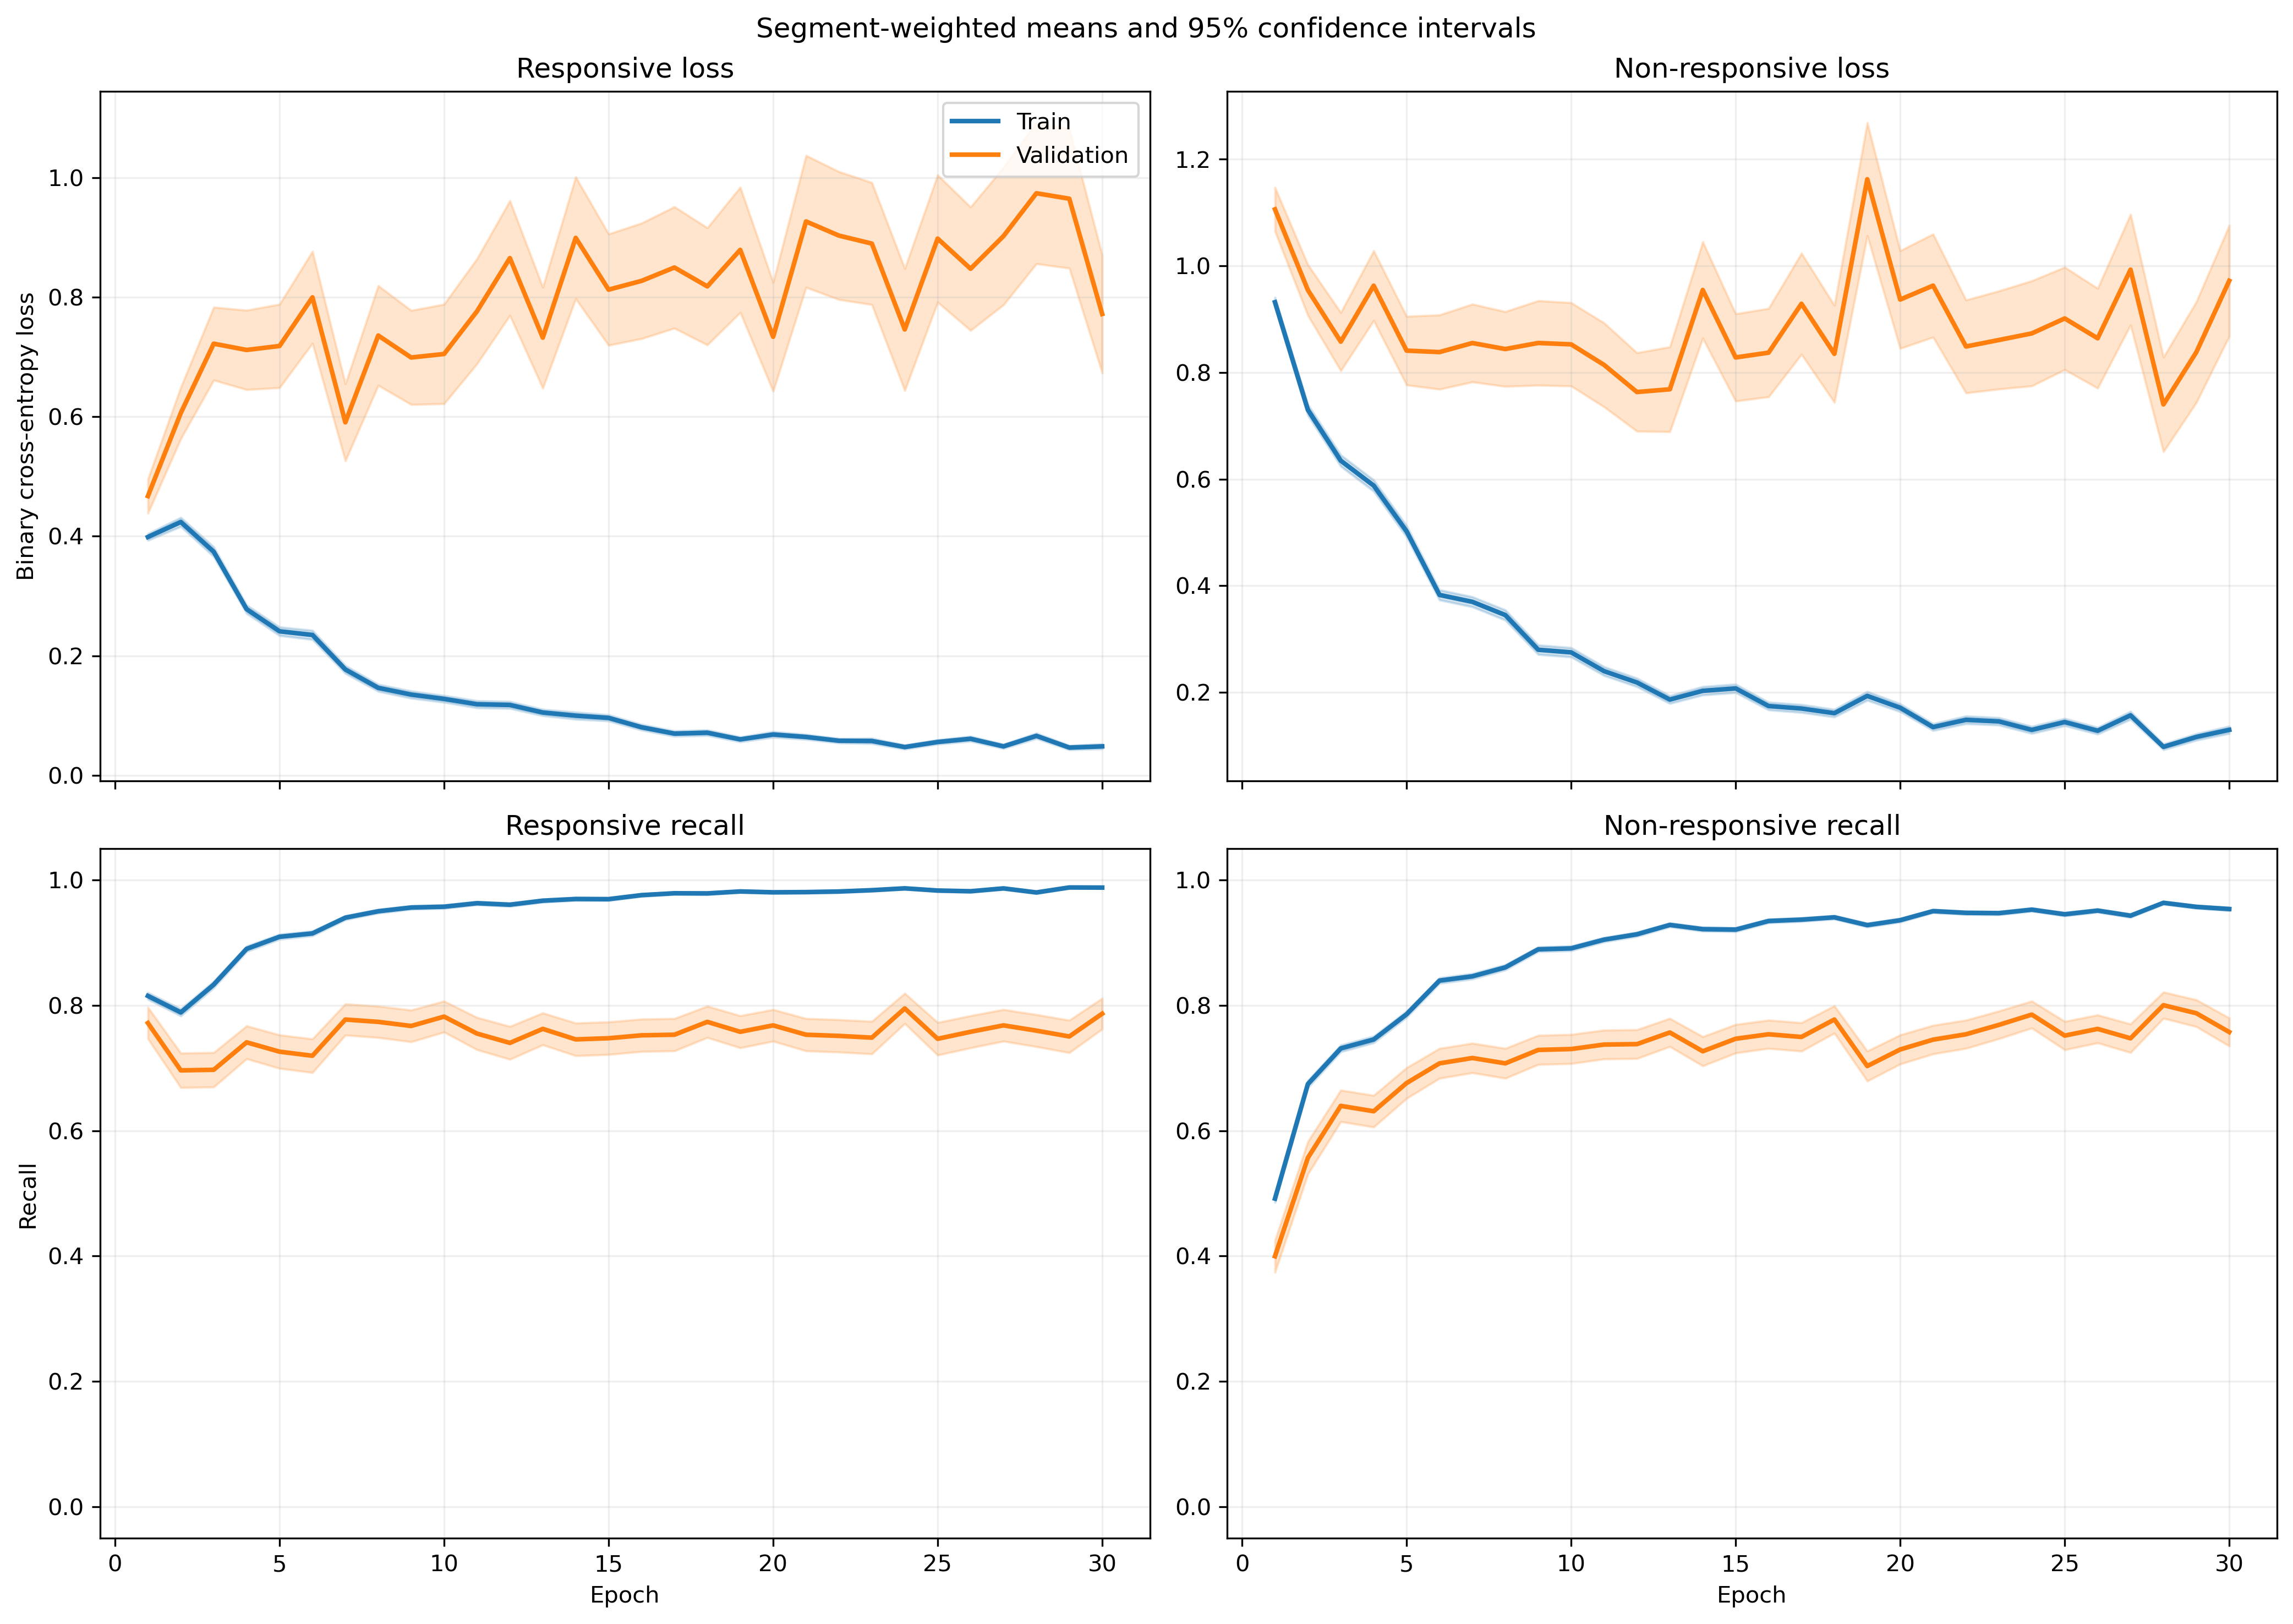

Values plotted in this chart, from the file beside it:
fold, epoch, split, r_loss, r_loss_count, r_loss_sum, r_loss_sum_sq, r_recall, r_recall_count, r_recall_sum, r_recall_sum_sq, nr_loss, nr_loss_count, nr_loss_sum, nr_loss_sum_sq, nr_recall, nr_recall_count, nr_recall_sum, nr_recall_sum_sq
1, 1, train, 0.4231, 1063, 449.8, 371.9, 0.7846, 1063, 834.0, 834.0, 0.8723, 1401, 1222, 1748, 0.5196, 1401, 728.0, 728.0
1, 1, validation, 0.1178, 10, 1.178, 0.2242, 1.0, 10, 10.0, 10.0, , 0, 0.0, 0.0, , 0, 0.0, 0.0
1, 2, train, 0.4116, 1063, 437.6, 687.8, 0.8137, 1063, 865.0, 865.0, 0.7827, 1401, 1097, 2508, 0.6952, 1401, 974.0, 974.0
1, 2, validation, 0.05471, 10, 0.5471, 0.0668, 1.0, 10, 10.0, 10.0, , 0, 0.0, 0.0, , 0, 0.0, 0.0
1, 3, train, 0.3504, 1063, 372.5, 320.9, 0.8579, 1063, 912.0, 912.0, 0.5745, 1401, 804.9, 1046, 0.7516, 1401, 1053, 1053
1, 3, validation, 0.1557, 10, 1.557, 1.073, 0.9, 10, 9.0, 9.0, , 0, 0.0, 0.0, , 0, 0.0, 0.0
1, 4, train, 0.2065, 1063, 219.5, 240.9, 0.9294, 1063, 988.0, 988.0, 0.6855, 1401, 960.3, 1912, 0.7074, 1401, 991.0, 991.0
1, 4, validation, 0.05643, 10, 0.5643, 0.06837, 1.0, 10, 10.0, 10.0, , 0, 0.0, 0.0, , 0, 0.0, 0.0
1, 5, train, 0.2666, 1063, 283.4, 466.7, 0.8993, 1063, 956.0, 956.0, 0.5363, 1401, 751.3, 1759, 0.7773, 1401, 1089, 1089
1, 5, validation, 0.2808, 10, 2.808, 6.734, 0.9, 10, 9.0, 9.0, , 0, 0.0, 0.0, , 0, 0.0, 0.0
1, 6, train, 0.1725, 1063, 183.3, 169, 0.9417, 1063, 1001, 1001, 0.3909, 1401, 547.6, 950.9, 0.8323, 1401, 1166, 1166
1, 6, validation, 0.1174, 10, 1.174, 0.895, 0.9, 10, 9.0, 9.0, , 0, 0.0, 0.0, , 0, 0.0, 0.0
1, 7, train, 0.1288, 1063, 136.9, 158.2, 0.9624, 1063, 1023, 1023, 0.3139, 1401, 439.8, 808, 0.8637, 1401, 1210, 1210
1, 7, validation, 0.02529, 10, 0.2529, 0.01094, 1.0, 10, 10.0, 10.0, , 0, 0.0, 0.0, , 0, 0.0, 0.0
1, 8, train, 0.1717, 1063, 182.5, 357.8, 0.9407, 1063, 1000, 1000, 0.2829, 1401, 396.3, 881.5, 0.8901, 1401, 1247, 1247
1, 8, validation, 0.06894, 10, 0.6894, 0.3505, 1.0, 10, 10.0, 10.0, , 0, 0.0, 0.0, , 0, 0.0, 0.0
1, 9, train, 0.1032, 1063, 109.7, 124.9, 0.968, 1063, 1029, 1029, 0.2427, 1401, 340, 716.3, 0.9122, 1401, 1278, 1278
1, 9, validation, 0.03254, 10, 0.3254, 0.02645, 1.0, 10, 10.0, 10.0, , 0, 0.0, 0.0, , 0, 0.0, 0.0
1, 10, train, 0.1155, 1063, 122.8, 268.4, 0.9633, 1063, 1024, 1024, 0.2971, 1401, 416.2, 1205, 0.8936, 1401, 1252, 1252
1, 10, validation, 0.005718, 10, 0.05718, 0.0007597, 1.0, 10, 10.0, 10.0, , 0, 0.0, 0.0, , 0, 0.0, 0.0
1, 11, train, 0.0753, 1063, 80.04, 97.68, 0.9765, 1063, 1038, 1038, 0.2154, 1401, 301.8, 704.2, 0.9229, 1401, 1293, 1293
1, 11, validation, 0.02246, 10, 0.2246, 0.03295, 1.0, 10, 10.0, 10.0, , 0, 0.0, 0.0, , 0, 0.0, 0.0
1, 12, train, 0.1839, 1063, 195.4, 401.9, 0.9389, 1063, 998.0, 998.0, 0.1191, 1401, 166.9, 296.1, 0.9536, 1401, 1336, 1336
1, 12, validation, 0.1119, 10, 1.119, 0.9916, 0.9, 10, 9.0, 9.0, , 0, 0.0, 0.0, , 0, 0.0, 0.0
1, 13, train, 0.0882, 1063, 93.75, 106.4, 0.9708, 1063, 1032, 1032, 0.195, 1401, 273.2, 597.1, 0.9293, 1401, 1302, 1302
1, 13, validation, 0.01531, 10, 0.1531, 0.005968, 1.0, 10, 10.0, 10.0, , 0, 0.0, 0.0, , 0, 0.0, 0.0
1, 14, train, 0.131, 1063, 139.2, 315.1, 0.9558, 1063, 1016, 1016, 0.2229, 1401, 312.2, 852.8, 0.9186, 1401, 1287, 1287
1, 14, validation, 0.003865, 10, 0.03865, 0.0003545, 1.0, 10, 10.0, 10.0, , 0, 0.0, 0.0, , 0, 0.0, 0.0
1, 15, train, 0.116, 1063, 123.3, 172.8, 0.9633, 1063, 1024, 1024, 0.1515, 1401, 212.3, 426.3, 0.9379, 1401, 1314, 1314
1, 15, validation, 0.01563, 10, 0.1563, 0.01256, 1.0, 10, 10.0, 10.0, , 0, 0.0, 0.0, , 0, 0.0, 0.0
1, 16, train, 0.09798, 1063, 104.2, 199, 0.9718, 1063, 1033, 1033, 0.1385, 1401, 194, 454, 0.9507, 1401, 1332, 1332
1, 16, validation, 0.02617, 10, 0.2617, 0.05078, 1.0, 10, 10.0, 10.0, , 0, 0.0, 0.0, , 0, 0.0, 0.0
1, 17, train, 0.06115, 1063, 65, 111.6, 0.9859, 1063, 1048, 1048, 0.156, 1401, 218.6, 498.1, 0.9422, 1401, 1320, 1320
1, 17, validation, 0.003704, 10, 0.03704, 0.0002671, 1.0, 10, 10.0, 10.0, , 0, 0.0, 0.0, , 0, 0.0, 0.0
1, 18, train, 0.01339, 1063, 14.23, 3.02, 0.9981, 1063, 1061, 1061, 0.2781, 1401, 389.7, 1098, 0.9029, 1401, 1265, 1265
1, 18, validation, 0.004538, 10, 0.04538, 0.001075, 1.0, 10, 10.0, 10.0, , 0, 0.0, 0.0, , 0, 0.0, 0.0
1, 19, train, 0.09005, 1063, 95.72, 139.1, 0.9718, 1063, 1033, 1033, 0.2915, 1401, 408.5, 1075, 0.8951, 1401, 1254, 1254
1, 19, validation, 0.07255, 10, 0.7255, 0.4851, 0.9, 10, 9.0, 9.0, , 0, 0.0, 0.0, , 0, 0.0, 0.0
1, 20, train, 0.05646, 1063, 60.01, 69.16, 0.9831, 1063, 1045, 1045, 0.1627, 1401, 228, 459.7, 0.9479, 1401, 1328, 1328
1, 20, validation, 0.005292, 10, 0.05292, 0.0007177, 1.0, 10, 10.0, 10.0, , 0, 0.0, 0.0, , 0, 0.0, 0.0
1, 21, train, 0.04295, 1063, 45.66, 43.91, 0.9868, 1063, 1049, 1049, 0.0989, 1401, 138.6, 398.6, 0.9679, 1401, 1356, 1356
1, 21, validation, 0.005465, 10, 0.05465, 0.001924, 1.0, 10, 10.0, 10.0, , 0, 0.0, 0.0, , 0, 0.0, 0.0
1, 22, train, 0.07545, 1063, 80.2, 166.8, 0.9755, 1063, 1037, 1037, 0.09499, 1401, 133.1, 309.2, 0.9657, 1401, 1353, 1353
1, 22, validation, 0.004235, 10, 0.04235, 0.0004387, 1.0, 10, 10.0, 10.0, , 0, 0.0, 0.0, , 0, 0.0, 0.0
1, 23, train, 0.04008, 1063, 42.61, 40.53, 0.9887, 1063, 1051, 1051, 0.3347, 1401, 468.9, 1234, 0.8787, 1401, 1231, 1231
1, 23, validation, 0.003388, 10, 0.03388, 0.0003242, 1.0, 10, 10.0, 10.0, , 0, 0.0, 0.0, , 0, 0.0, 0.0
1, 24, train, 0.0859, 1063, 91.32, 147.9, 0.9708, 1063, 1032, 1032, 0.09069, 1401, 127.1, 262.3, 0.9643, 1401, 1351, 1351
1, 24, validation, 0.03127, 10, 0.3127, 0.06773, 1.0, 10, 10.0, 10.0, , 0, 0.0, 0.0, , 0, 0.0, 0.0
1, 25, train, 0.06169, 1063, 65.58, 56.63, 0.9812, 1063, 1043, 1043, 0.09761, 1401, 136.8, 279.2, 0.9665, 1401, 1354, 1354
1, 25, validation, 0.2029, 10, 2.029, 3.971, 0.9, 10, 9.0, 9.0, , 0, 0.0, 0.0, , 0, 0.0, 0.0
1, 26, train, 0.02485, 1063, 26.41, 17.46, 0.9962, 1063, 1059, 1059, 0.1319, 1401, 184.8, 387.4, 0.945, 1401, 1324, 1324
1, 26, validation, 0.008028, 10, 0.08028, 0.002071, 1.0, 10, 10.0, 10.0, , 0, 0.0, 0.0, , 0, 0.0, 0.0
1, 27, train, 0.01806, 1063, 19.19, 3.958, 0.9991, 1063, 1062, 1062, 0.1358, 1401, 190.3, 530.1, 0.9536, 1401, 1336, 1336
1, 27, validation, 0.005385, 10, 0.05385, 0.001045, 1.0, 10, 10.0, 10.0, , 0, 0.0, 0.0, , 0, 0.0, 0.0
1, 28, train, 0.05028, 1063, 53.45, 30.19, 0.9859, 1063, 1048, 1048, 0.09946, 1401, 139.3, 200.7, 0.9686, 1401, 1357, 1357
1, 28, validation, 0.00713, 10, 0.0713, 0.001695, 1.0, 10, 10.0, 10.0, , 0, 0.0, 0.0, , 0, 0.0, 0.0
1, 29, train, 0.02726, 1063, 28.97, 12.43, 0.9953, 1063, 1058, 1058, 0.123, 1401, 172.3, 357.5, 0.9507, 1401, 1332, 1332
1, 29, validation, 0.006749, 10, 0.06749, 0.001741, 1.0, 10, 10.0, 10.0, , 0, 0.0, 0.0, , 0, 0.0, 0.0
1, 30, train, 0.0127, 1063, 13.5, 3.351, 0.9981, 1063, 1061, 1061, 0.09964, 1401, 139.6, 339.4, 0.965, 1401, 1352, 1352
1, 30, validation, 0.002782, 10, 0.02782, 0.000143, 1.0, 10, 10.0, 10.0, , 0, 0.0, 0.0, , 0, 0.0, 0.0
... 1,140 more rows
